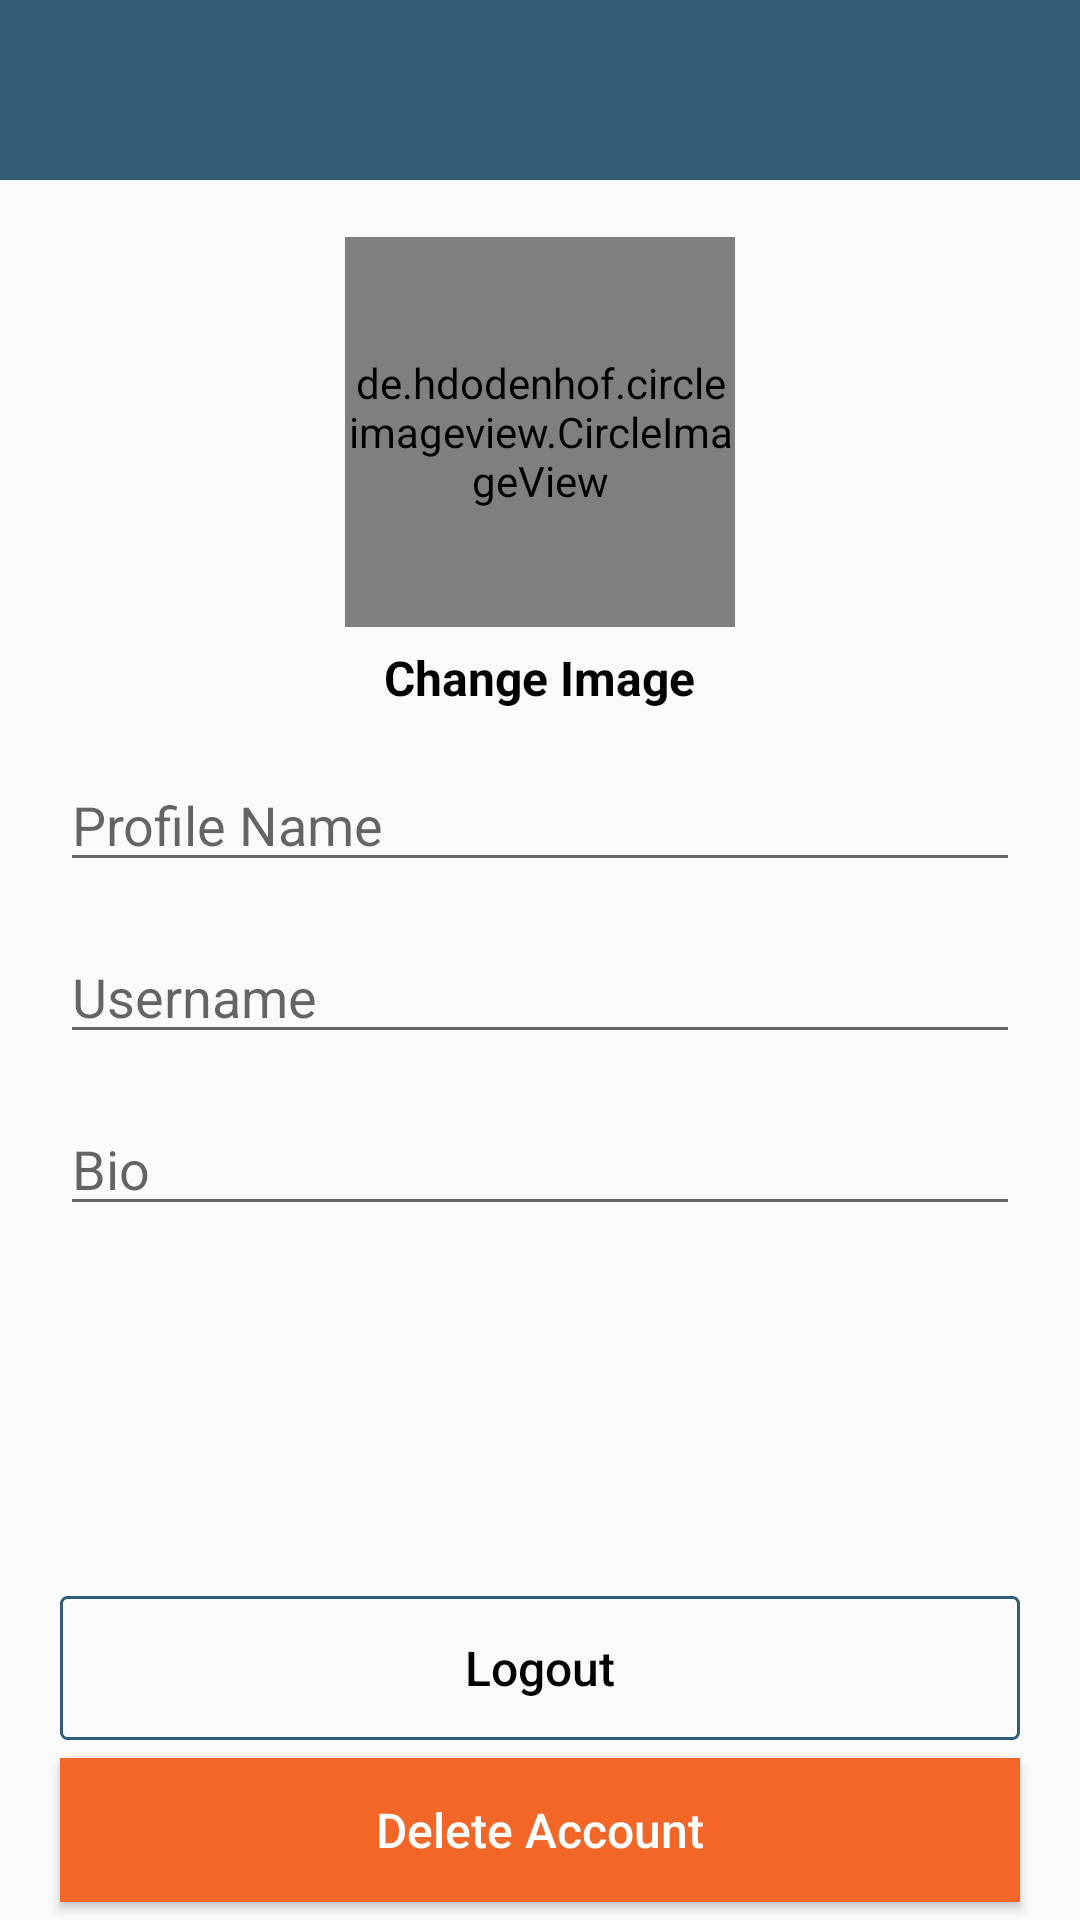

Layout XML and referenced resources for this Android screen:
<!-- AndroidManifest.xml: application theme AppTheme -->
<!-- res/layout/activity_account_setting.xml -->
<?xml version="1.0" encoding="utf-8"?>
<RelativeLayout xmlns:android="http://schemas.android.com/apk/res/android"
    xmlns:app="http://schemas.android.com/apk/res-auto"
    xmlns:tools="http://schemas.android.com/tools"
    android:layout_width="match_parent"
    android:layout_height="match_parent"
    tools:context=".AccountSettingActivity">

    <com.google.android.material.appbar.AppBarLayout
        android:layout_width="match_parent"
        android:layout_height="wrap_content"
        android:background="@color/colorPrimary"
        android:id="@+id/app_bar_layout_save_profile">

        <androidx.appcompat.widget.Toolbar
            android:id="@+id/notification_toolbar"
            android:layout_width="match_parent"
            android:layout_height="wrap_content"
            android:layout_marginTop="4dp"
            android:layout_marginLeft="6dp"
            android:layout_marginRight="6dp"
            android:background="@color/colorPrimary">

            <RelativeLayout
                android:layout_width="match_parent"
                android:layout_height="wrap_content">

                <ImageView
                    android:id="@+id/close_profile_btn"
                    android:layout_width="30dp"
                    android:layout_height="30dp"
                    android:layout_alignParentStart="true"
                    android:src="@drawable/ic_close"/>

                <ImageView
                    android:id="@+id/save_edited_info_btn"
                    android:layout_width="30dp"
                    android:layout_height="30dp"
                    android:layout_marginRight="15dp"
                    android:layout_alignParentEnd="true"
                    android:src="@drawable/ic_check"/>

            </RelativeLayout>
        </androidx.appcompat.widget.Toolbar>
    </com.google.android.material.appbar.AppBarLayout>

    <de.hdodenhof.circleimageview.CircleImageView
        android:id="@+id/setprofile_image_view"
        android:layout_width="130dp"
        android:layout_height="130dp"
        android:layout_below="@id/app_bar_layout_save_profile"
        android:layout_centerHorizontal="true"
        android:layout_marginTop="19dp"
        android:src="@drawable/ic_person" />

    <TextView
        android:id="@+id/change_setimage_text"
        android:layout_width="wrap_content"
        android:layout_height="wrap_content"
        android:text="@string/change_image"
        android:layout_centerHorizontal="true"
        android:layout_marginTop="6dp"
        android:textStyle="bold"
        android:textSize="16dp"
        android:textColor="@android:color/black"
        android:layout_below="@id/setprofile_image_view"/>

    <EditText
        android:id="@+id/fullname_setprofile_edt"
        android:layout_width="match_parent"
        android:layout_height="wrap_content"
        android:layout_marginLeft="20dp"
        android:layout_marginRight="20dp"
        android:layout_marginTop="16dp"
        android:inputType="text"
        android:hint="@string/profile_name"
        android:layout_below="@id/change_setimage_text"/>

    <EditText
        android:id="@+id/username_setprofile_edt"
        android:layout_width="match_parent"
        android:layout_height="wrap_content"
        android:layout_marginLeft="20dp"
        android:layout_marginRight="20dp"
        android:layout_marginTop="16dp"
        android:inputType="text"
        android:hint="@string/username"
        android:layout_below="@id/fullname_setprofile_edt"/>

    <EditText
        android:id="@+id/bio_serprofile_edt"
        android:layout_width="match_parent"
        android:layout_height="wrap_content"
        android:layout_marginLeft="20dp"
        android:layout_marginRight="20dp"
        android:layout_marginTop="16dp"
        android:inputType="text"
        android:hint="@string/bio"
        android:layout_below="@id/username_setprofile_edt"/>

    <Button
        android:id="@+id/logout_btn_setprofile"
        android:layout_width="match_parent"
        android:layout_height="wrap_content"
        android:layout_marginLeft="20dp"
        android:layout_marginRight="20dp"
        android:layout_marginBottom="6dp"
        android:text="@string/logout"
        android:textSize="16dp"
        android:textColor="@android:color/black"
        android:textAllCaps="false"
        android:background="@drawable/button_black_background"
        android:layout_above="@id/delete_account_btn_setprofile"
        />

    <Button
        android:id="@+id/delete_account_btn_setprofile"
        android:layout_width="match_parent"
        android:layout_height="wrap_content"
        android:layout_marginLeft="20dp"
        android:layout_marginRight="20dp"
        android:layout_marginBottom="6dp"
        android:text="@string/delete_account"
        android:layout_alignParentBottom="true"
        android:textSize="16dp"
        android:textColor="@android:color/white"
        android:textAllCaps="false"
        android:background="#F26627"
        />

</RelativeLayout>
<!-- resources referenced by this layout -->
<resources>
  <color name="colorPrimary">#325D79</color>
  <!-- drawable button_black_background (drawable) -->
  <?xml version="1.0" encoding="utf-8"?>
  <shape
      xmlns:android="http://schemas.android.com/apk/res/android"
      android:shape="rectangle">
      <stroke android:color="@color/colorPrimary" android:width="1dp"/>
      <corners android:radius="2dp"/>
  
  </shape>
  <!-- drawable ic_person (drawable) -->
  <vector android:height="64dp" android:tint="#565656"
      android:viewportHeight="24" android:viewportWidth="24"
      android:width="64dp" xmlns:android="http://schemas.android.com/apk/res/android">
      <path android:fillColor="@android:color/white" android:pathData="M12,12c2.21,0 4,-1.79 4,-4s-1.79,-4 -4,-4 -4,1.79 -4,4 1.79,4 4,4zM12,14c-2.67,0 -8,1.34 -8,4v1c0,0.55 0.45,1 1,1h14c0.55,0 1,-0.45 1,-1v-1c0,-2.66 -5.33,-4 -8,-4z"/>
  </vector>
  <string name="bio">Bio</string>
  <string name="change_image">Change Image</string>
  <string name="delete_account">Delete Account</string>
  <string name="logout">Logout</string>
  <string name="profile_name">Profile Name</string>
  <string name="username">Username</string>
  <style name="AppTheme" parent="Theme.AppCompat.Light.NoActionBar">
          
          <item name="colorPrimary">@color/colorPrimary</item>
          <item name="colorPrimaryDark">@color/colorPrimaryDark</item>
          <item name="colorAccent">@color/colorAccent</item>
  
  
          <item name="android:statusBarColor">@color/colorPrimary</item>
      </style>
  <color name="colorPrimaryDark">#3700B3</color>
  <color name="colorAccent">#03DAC5</color>
</resources>
